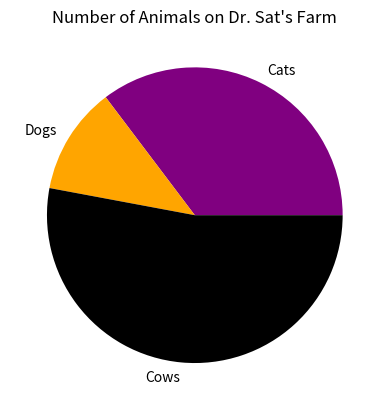

Reproduce this figure in Python.
import matplotlib.pyplot as pp

def test_get_election_results():
    # TODO: update inputs and expected outputs of the test cases. Delete this line when you are done.

    #votes for all candidates in all regions
    input = ''
    expected = ()
    actual = get_election_results(input)

    if actual == expected:
        print("Test 1 PASSED")
    else:
        print("Test 1 FAILED!")
        print("Expected:", expected)
        print("Actual:", actual)

    #TODO: fill out test equivalency class
    input = ''
    expected = ()
    actual = get_election_results(input)

    if actual == expected:
        print("Test 2 PASSED")
    else:
        print("Test 2 FAILED!")
        print("Expected:", expected)
        print("Actual:", actual)

    #TODO: fill out test equivalency class
    input = ''
    expected = ()
    actual = get_election_results(input)

    if actual == expected:
        print("Test 3 PASSED")
    else:
        print("Test 3 FAILED!")
        print("Expected:", expected)
        print("Actual:", actual)

def get_election_results(election_filename):
    """
    Replace this with a correctly formatted docstring for the function.
    """

    pass  # placeholder. Remove this line when you have implemented the function.

test_get_election_results()

pie_labels = ("Cats", "Dogs", "Cows")
pie_colors = ("purple", "orange", "black")
data = [12, 4, 18]
pp.pie(data, labels=pie_labels, colors=pie_colors)

pp.title("Number of Animals on Dr. Sat's Farm")
pp.show()

# To Do: 
# Step 1 - Read in from the user (with an appropriate prompt) the 
# name of a data file containing election data.  The code should go right 
# below this comment.

# To Do: 
# Step 2 - Call your get_election_results function with the user
# specified filename to get the candidate names and a dictionary with 
# the voting data. The code should go right below this comment.

# To Do: 
# Step 3 - Read in from the user (with an appropriate prompt) the 
# name of a region from the election data election data.  Check if the
# region specified by the user is in dictionary of election data.  If it
# is not, print a descriptive message to the user.  Otherwise, go on to the
# next step.  The code should go right below this comment.

# To Do: 
# Step 4 - Use pyplot's pie function to make a pie chart out of the
# election data for the user-entered region.
# Each wedge of the pie should be labeled with the candidate's name and
# should have the "traditional" coloring (red for Republican, blue for
# Democratic, and black for third-party/other).
# You should set the title for the pie chart that reads "Election results for
# California", but modified so that "California" is replaced with whatever
# region name the user entered. The code should go right below this comment.